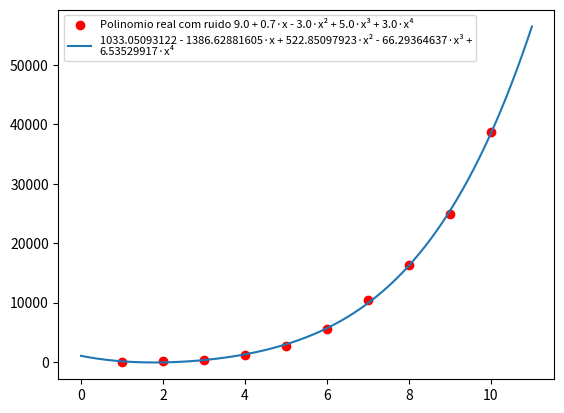

Write Python code to recreate this figure.
import numpy as np
import matplotlib.pyplot as plt
grau=4
x=np.arange(1,10+1)
coefs_real=[3,5,-3,0.7,9][::-1]
Polinomio_real=np.polynomial.Polynomial(coefs_real)
Y=Polinomio_real(x)*(1+0.2*np.random.random(10))
X=np.vander(x,N=grau+1)
pseudo_inverse=np.linalg.inv(np.transpose(X) @ X)
coefs=(pseudo_inverse @ np.transpose(X)) @ Y
polinomio_aproximado=np.polynomial.Polynomial(coefs[::-1])
plt.scatter(x,Y,color='red',label=f"Polinomio real com ruido {Polinomio_real}")
plt.plot(x:=np.linspace(0,11,1000),polinomio_aproximado(x),label=f"{polinomio_aproximado}")
plt.legend(fontsize="8")
plt.savefig("teste.png")